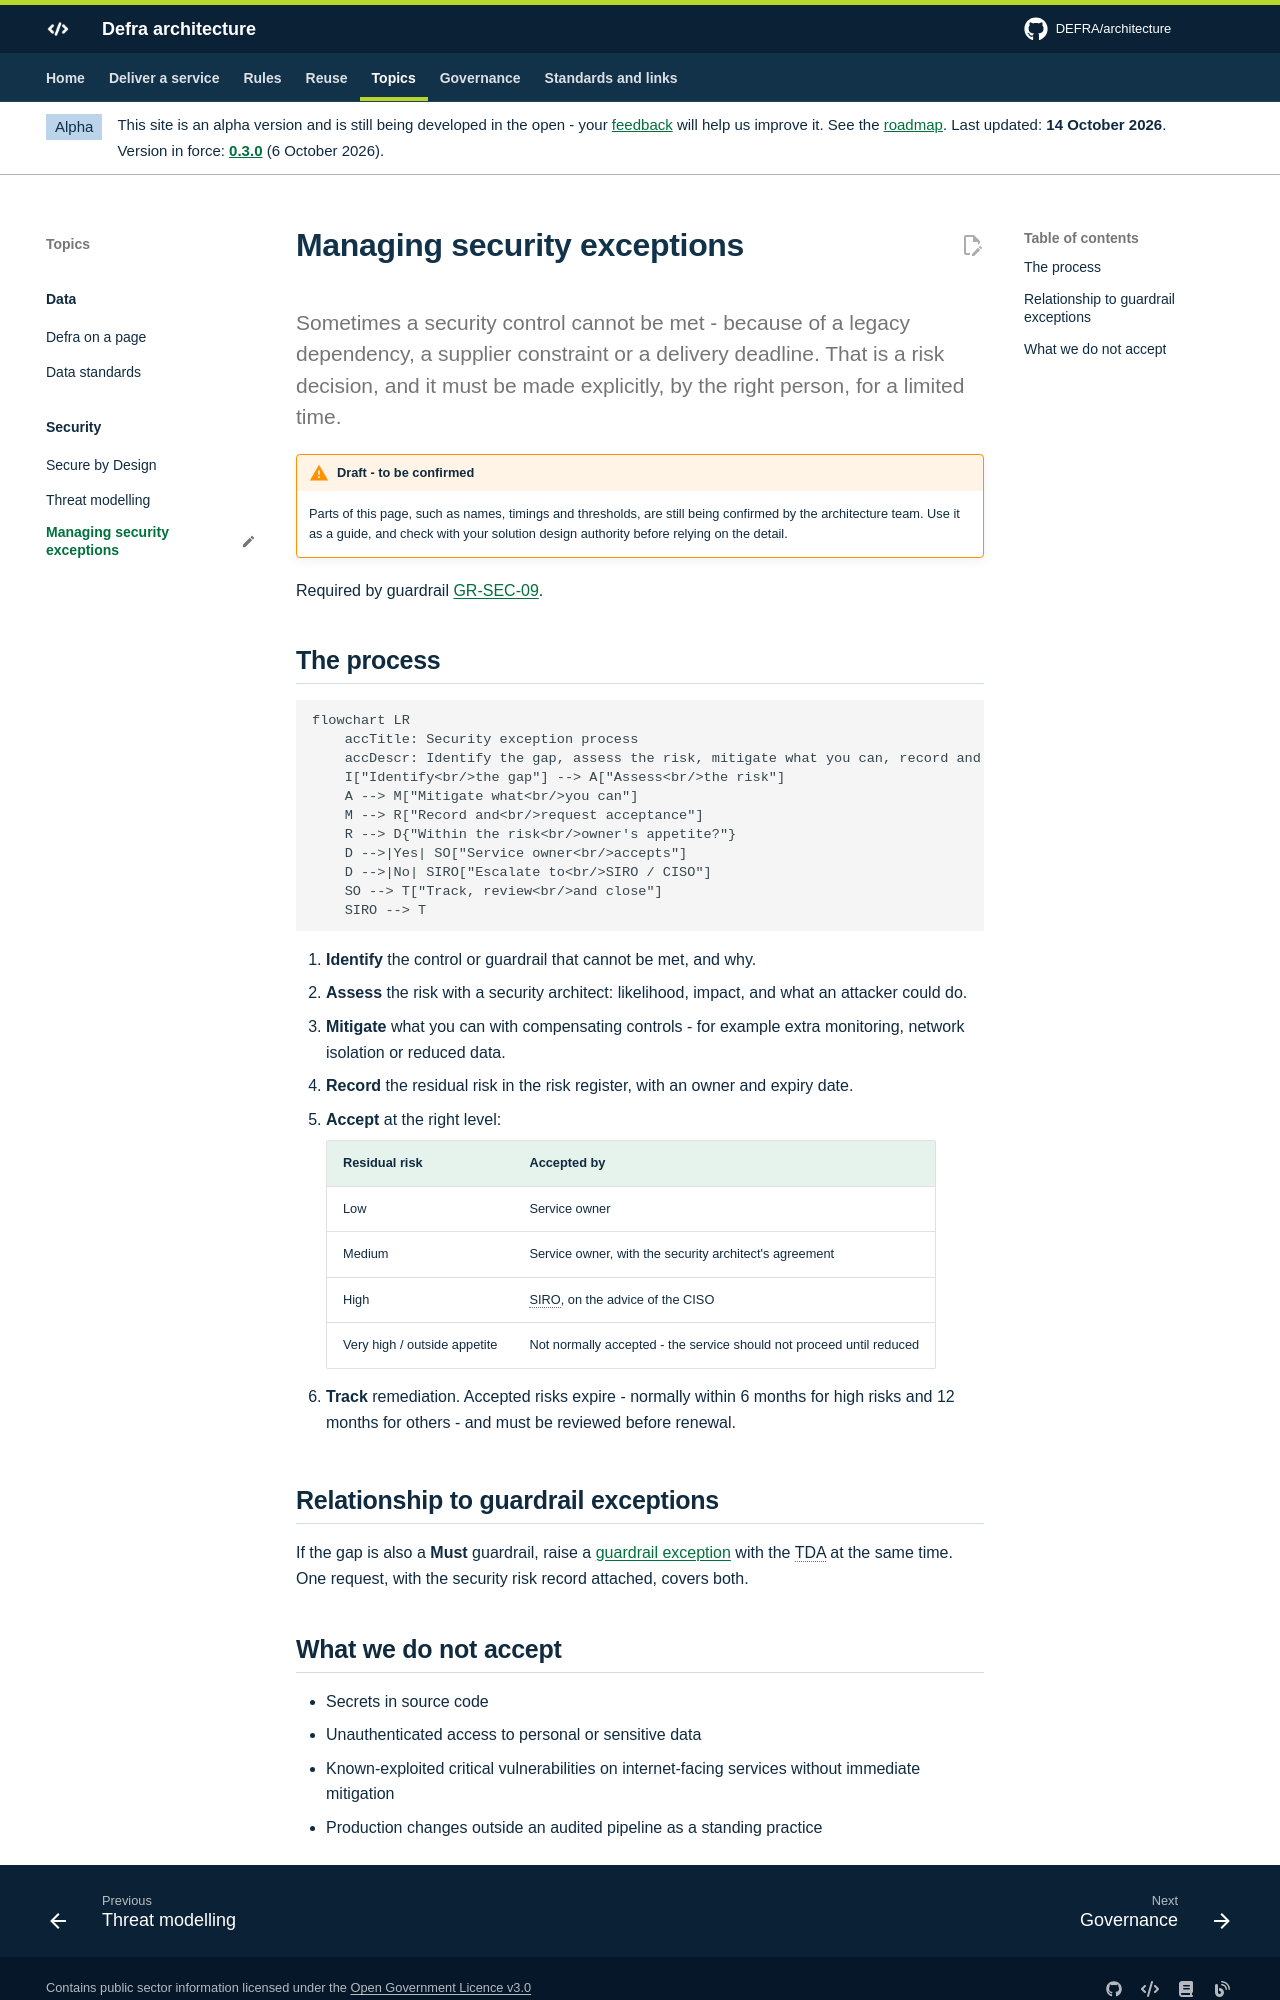

repository: DEFRA/architecture · page: security/managing-exceptions/index.html · generator: mkdocs

---
status: draft
---

# Managing security exceptions

<p class="lead">Sometimes a security control cannot be met - because of a legacy dependency, a supplier constraint or a delivery deadline. That is a risk decision, and it must be made explicitly, by the right person, for a limited time.</p>

Required by guardrail [GR-SEC-09](../guardrails/security.md#gr-sec-09).

## The process

```mermaid
flowchart LR
    accTitle: Security exception process
    accDescr: Identify the gap, assess the risk, mitigate what you can, record and request acceptance. Risks within the owner's appetite are accepted by the service owner, otherwise escalated to the SIRO or CISO. Accepted risks are tracked, reviewed and closed.
    I["Identify<br/>the gap"] --> A["Assess<br/>the risk"]
    A --> M["Mitigate what<br/>you can"]
    M --> R["Record and<br/>request acceptance"]
    R --> D{"Within the risk<br/>owner's appetite?"}
    D -->|Yes| SO["Service owner<br/>accepts"]
    D -->|No| SIRO["Escalate to<br/>SIRO / CISO"]
    SO --> T["Track, review<br/>and close"]
    SIRO --> T
```

1. **Identify** the control or guardrail that cannot be met, and why.
2. **Assess** the risk with a security architect: likelihood, impact, and what an attacker could do.
3. **Mitigate** what you can with compensating controls - for example extra monitoring, network isolation or reduced data.
4. **Record** the residual risk in the risk register, with an owner and expiry date.
5. **Accept** at the right level:

    | Residual risk | Accepted by |
    | --- | --- |
    | Low | Service owner |
    | Medium | Service owner, with the security architect's agreement |
    | High | SIRO, on the advice of the CISO |
    | Very high / outside appetite | Not normally accepted - the service should not proceed until reduced |

6. **Track** remediation. Accepted risks expire - normally within 6 months for high risks and 12 months for others - and must be reviewed before renewal.

## Relationship to guardrail exceptions

If the gap is also a **Must** guardrail, raise a [guardrail exception](../governance/exceptions.md) with the TDA at the same time. One request, with the security risk record attached, covers both.
